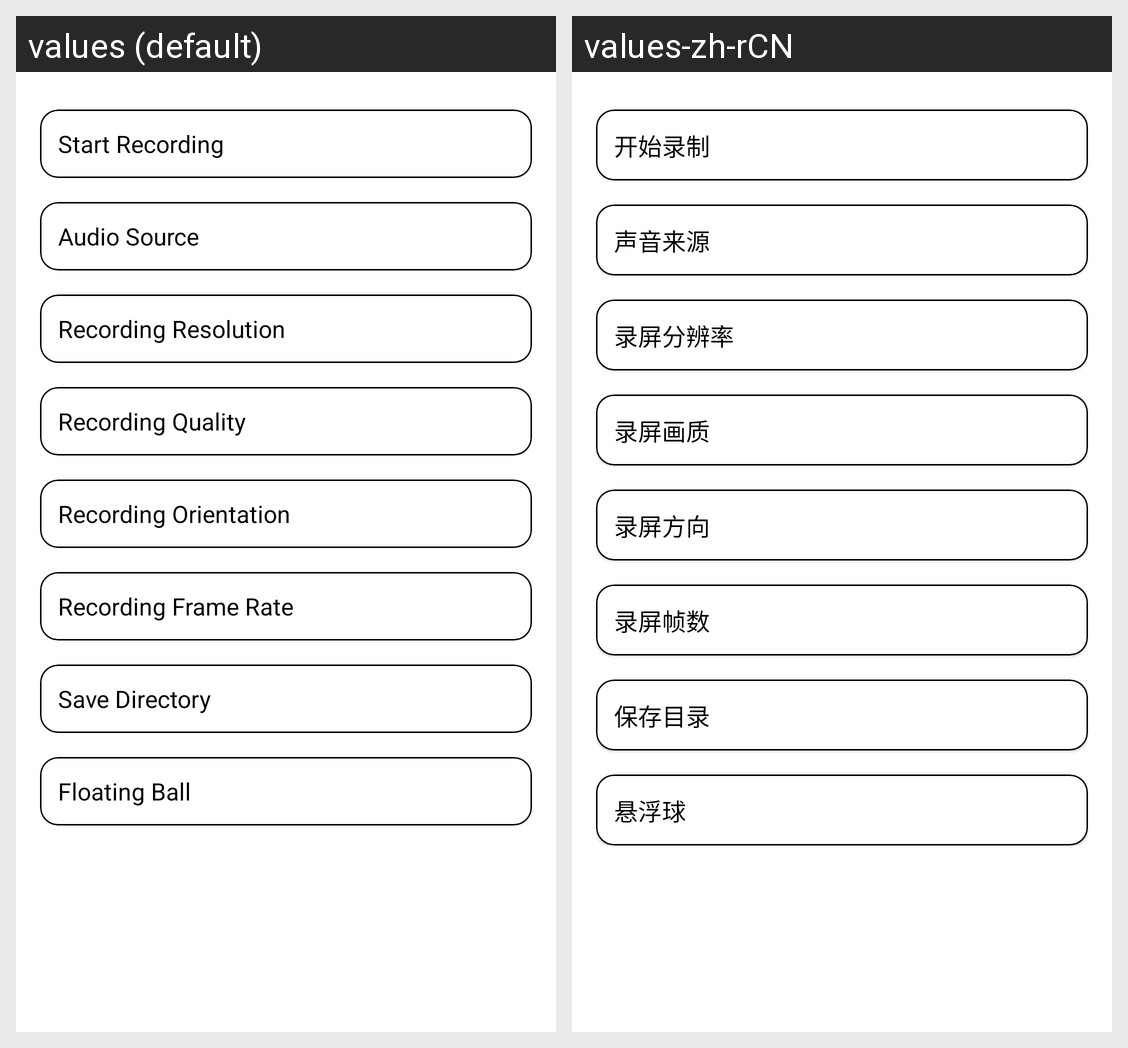

The same Android screen rendered under two of its app's locales, left to right. List the strings drawn on it with the default value and each locale's translation.
Android screen res/layout/fragment_luzhi.xml rendered under 2 locales, left to right: values (default), values-zh-rCN. Device: Nexus 5 (rendered at 1080×1920; each locale shown at half size, 540×960, under a caption strip naming it); theme Theme.SpecialChars.
Strings drawn on this screen, with the default value and each locale's value (text and hints the layout hard-codes, and strings that could not be matched under every locale, appear in the picture but are not listed):

kaishiluzhi
  values: Start Recording
  values-zh-rCN: 开始录制

shengyinlaiyuan
  values: Audio Source
  values-zh-rCN: 声音来源

lupingfenbianlv
  values: Recording Resolution
  values-zh-rCN: 录屏分辨率

lupinghuazhi
  values: Recording Quality
  values-zh-rCN: 录屏画质

lupingfangxiang
  values: Recording Orientation
  values-zh-rCN: 录屏方向

lupingzhenshu
  values: Recording Frame Rate
  values-zh-rCN: 录屏帧数

baocunmulu
  values: Save Directory
  values-zh-rCN: 保存目录

xuanfuqiu
  values: Floating Ball
  values-zh-rCN: 悬浮球
